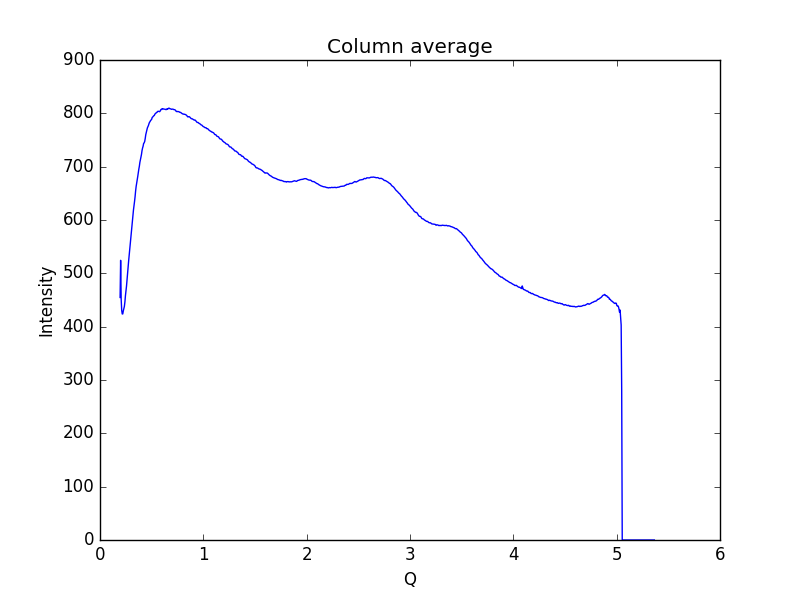

Data behind this chart, as committed beside it:
0.19448614755544588, 454.776
0.1997, 524.4
0.2048, 451.8
0.21, 430.6
0.2152, 423.8
0.2204, 423.9
0.2255, 429.6
0.2307, 433.6
0.2359, 438
0.2411, 446.5
0.2462, 458.3
0.2514, 466.6
0.2566, 476.2
0.2618, 488.3
0.2669, 499.2
0.2721, 511.1
0.2773, 523.5
0.2825, 534.1
0.2876, 543.9
0.2928, 554
0.298, 565.5
0.3032, 578.1
0.3083, 588.3
0.3135, 598.9
0.3187, 610.1
0.3239, 618.8
0.329, 626.3
0.3342, 634.7
0.3394, 643.5
0.3446, 654.4
0.3497, 662.9
0.3549, 668.9
0.3601, 673.8
0.3653, 681.6
0.3704, 689.2
0.3756, 695.2
0.3808, 700.8
0.386, 708.1
0.3911, 713.5
0.3963, 718
0.4015, 723.1
0.4067, 730.1
0.4118, 734.9
0.417, 738.3
0.4222, 743.5
0.4274, 744.7
0.4325, 747.3
0.4377, 752.9
0.4429, 760
0.4481, 764.5
0.4532, 769.3
0.4584, 772.7
0.4636, 774.9
0.4688, 777.2
0.4739, 780.6
0.4791, 783.1
0.4843, 784.4
0.4895, 786.6
0.4946, 787.5
0.4998, 788.8
0.505, 792.2
... 939 more rows
